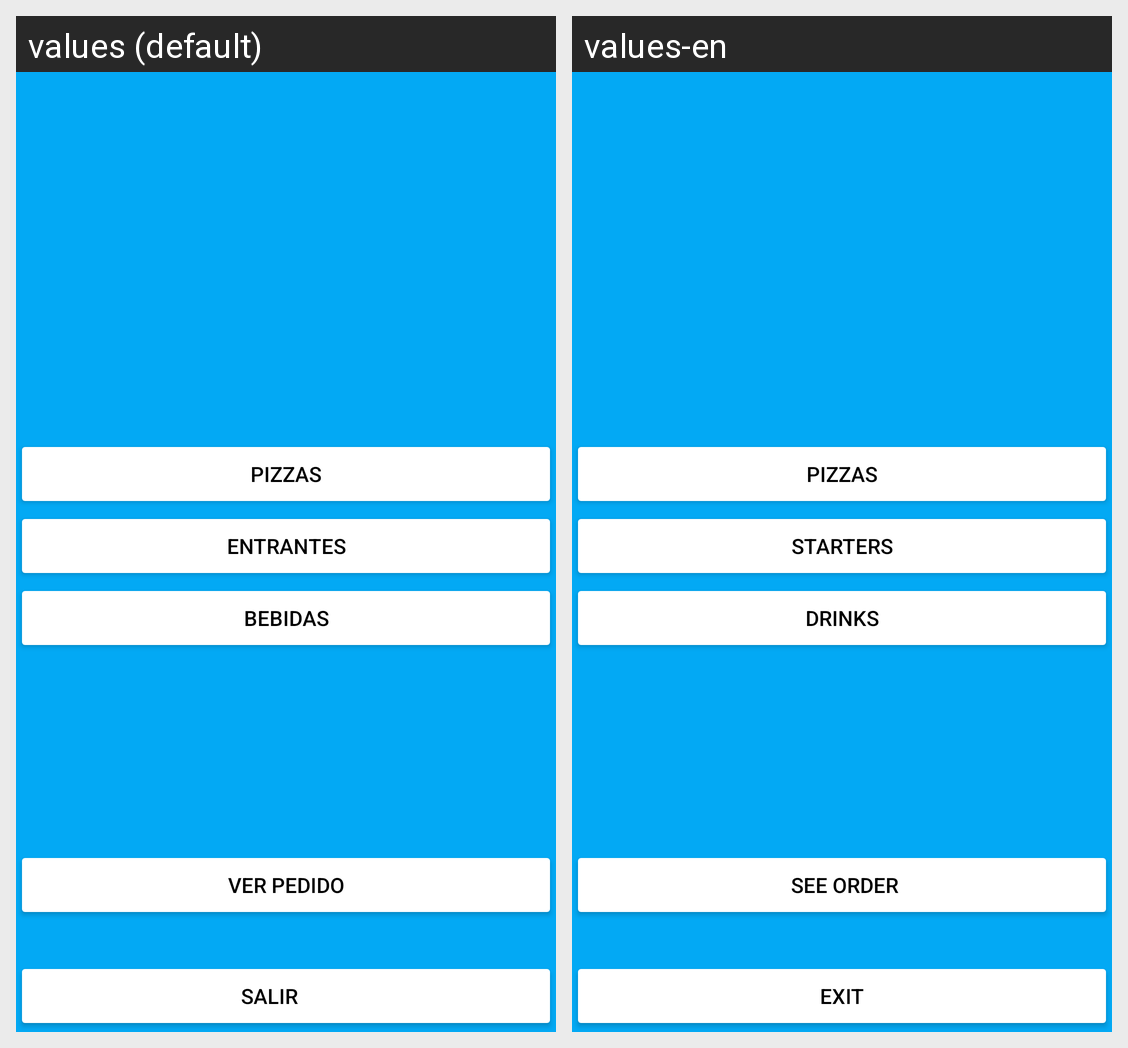

The Android screen above is rendered under two locales of the same app. Produce the string resources it draws, with the default and per-locale values.
Android screen res/layout/activity_pizzeria.xml rendered under 2 locales, left to right: values (default), values-en. Device: Nexus 5 (rendered at 1080×1920; each locale shown at half size, 540×960, under a caption strip naming it); theme Theme.EjerciciosInterfaces.
Strings drawn on this screen, with the default value and each locale's value (text and hints the layout hard-codes, and strings that could not be matched under every locale, appear in the picture but are not listed):

Pizzas
  values: Pizzas
  values-en: Pizzas

Complementos
  values: Entrantes
  values-en: Starters

Bebidas
  values: Bebidas
  values-en: Drinks

VerPedido
  values: Ver pedido
  values-en:  See order

Salir
  values: Salir				
  values-en: Exit
